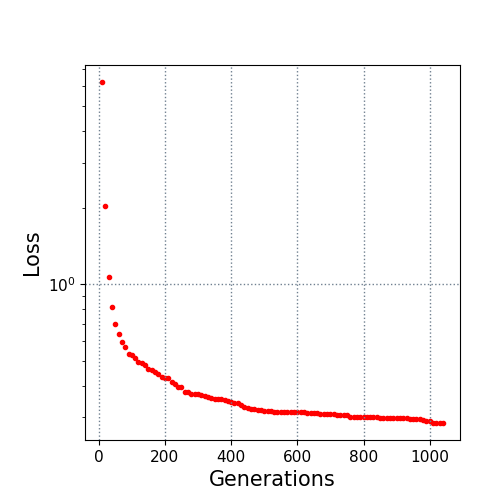

Data behind this chart, as committed beside it:
10.0, 6.214795
20.0, 2.026
30.0, 1.067
40.0, 0.8174
50.0, 0.6989
60.0, 0.6382
70.0, 0.5919
80.0, 0.5653
90.0, 0.5325
100.0, 0.5257
110.0, 0.5131
120.0, 0.4952
130.0, 0.491
140.0, 0.4825
150.0, 0.4667
160.0, 0.4619
170.0, 0.4529
180.0, 0.4448
190.0, 0.4317
200.0, 0.4301
210.0, 0.4265
220.0, 0.4142
230.0, 0.4062
240.0, 0.3952
250.0, 0.3938
260.0, 0.3763
270.0, 0.3763
280.0, 0.3712
290.0, 0.3704
300.0, 0.3698
310.0, 0.3676
320.0, 0.3651
330.0, 0.3596
340.0, 0.3575
350.0, 0.3554
360.0, 0.3529
370.0, 0.3529
380.0, 0.3504
390.0, 0.3487
400.0, 0.3438
410.0, 0.3429
420.0, 0.341
430.0, 0.337
440.0, 0.3288
450.0, 0.3266
460.0, 0.3242
470.0, 0.3224
480.0, 0.3216
490.0, 0.3204
500.0, 0.319
510.0, 0.3176
520.0, 0.3172
530.0, 0.3161
540.0, 0.3161
550.0, 0.3161
560.0, 0.3161
570.0, 0.3161
580.0, 0.3161
590.0, 0.3161
600.0, 0.3146
610.0, 0.3141
... 43 more rows
